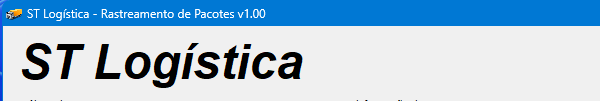
Task: RPA Challenge EloGroup - Automação WEB + DESKTOP.
Workflow: WorkflowTestCaseTemplate

Step 1: Attach Window 'stlog.exe ST' on the element in window 'ST Logística - Rastreamento de Pacotes v*' (stlog.exe)

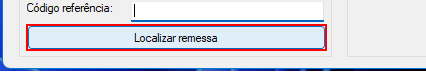
Step 2: click on the button in window 'Localizar remessa'
